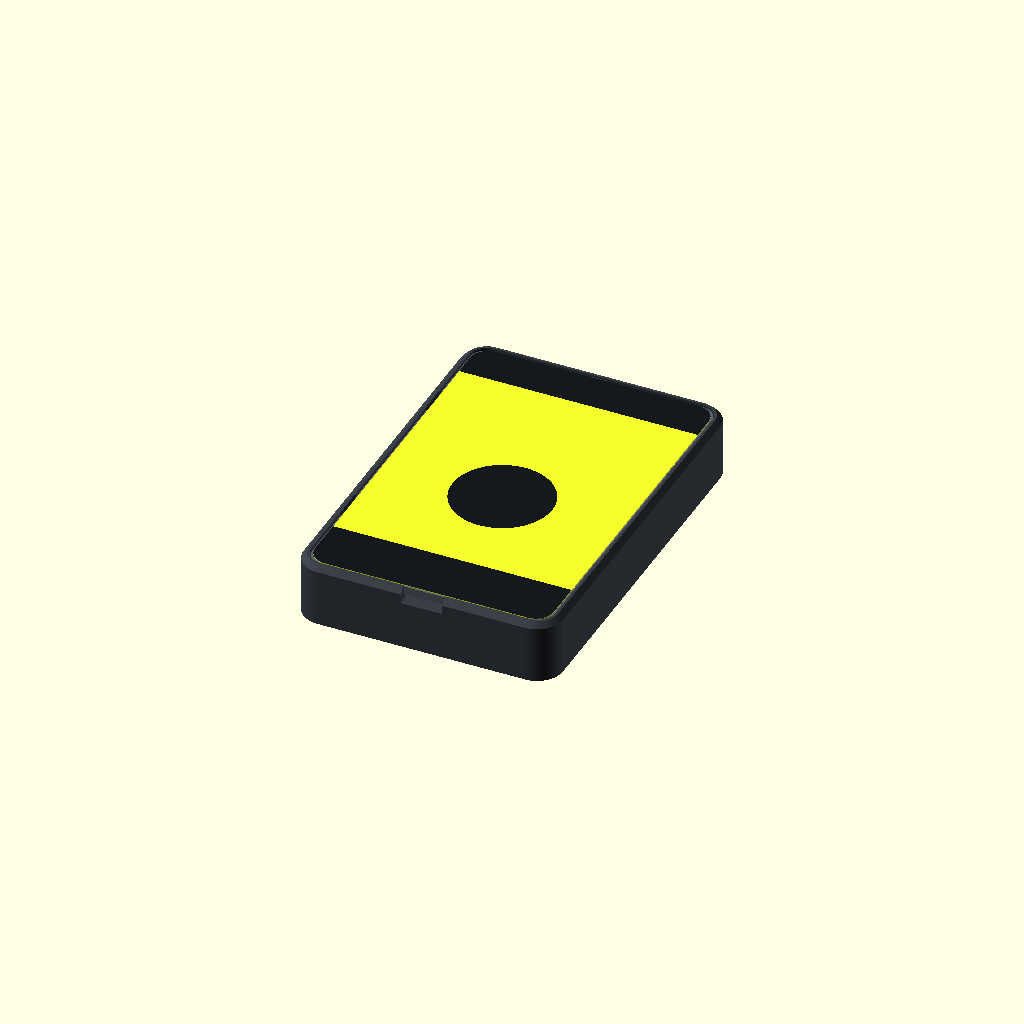
Cell 1: the model at its default parameters.
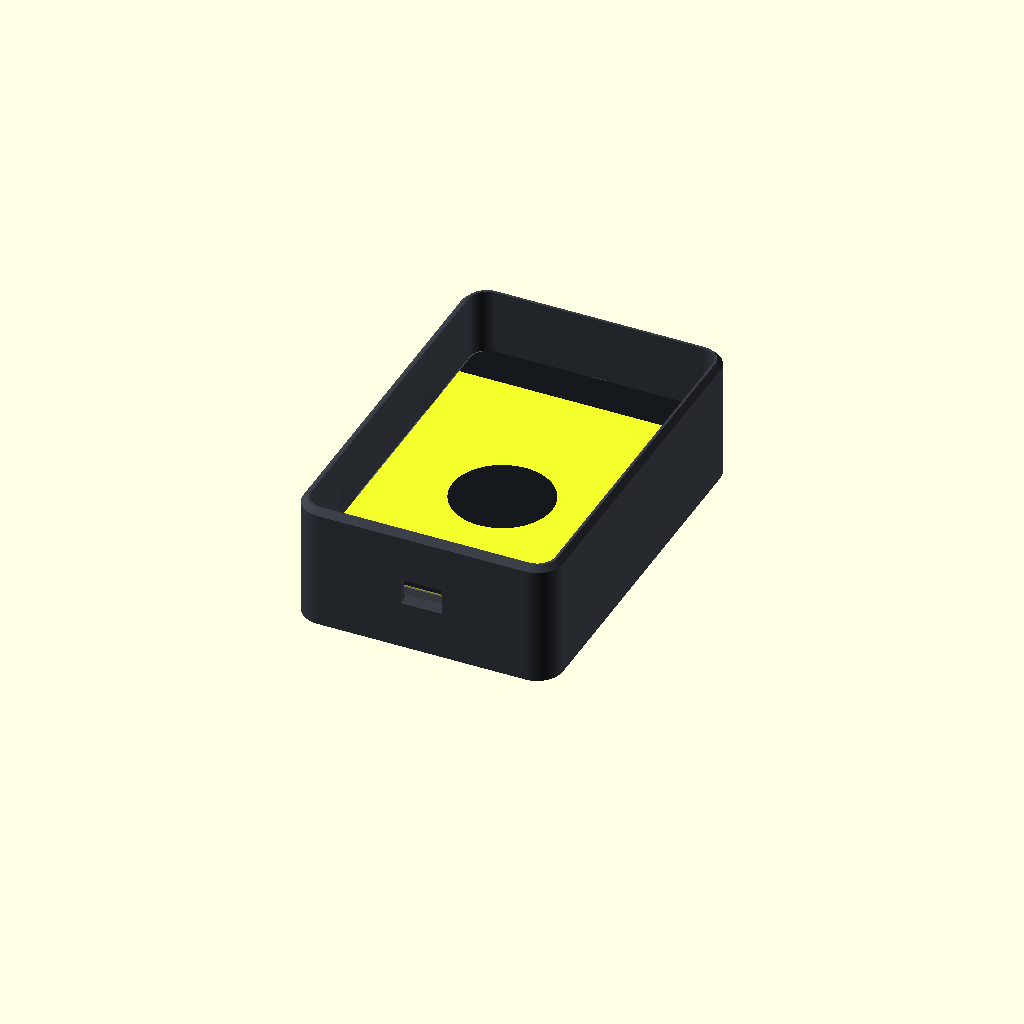
Cell 2: the same model with H = 24.
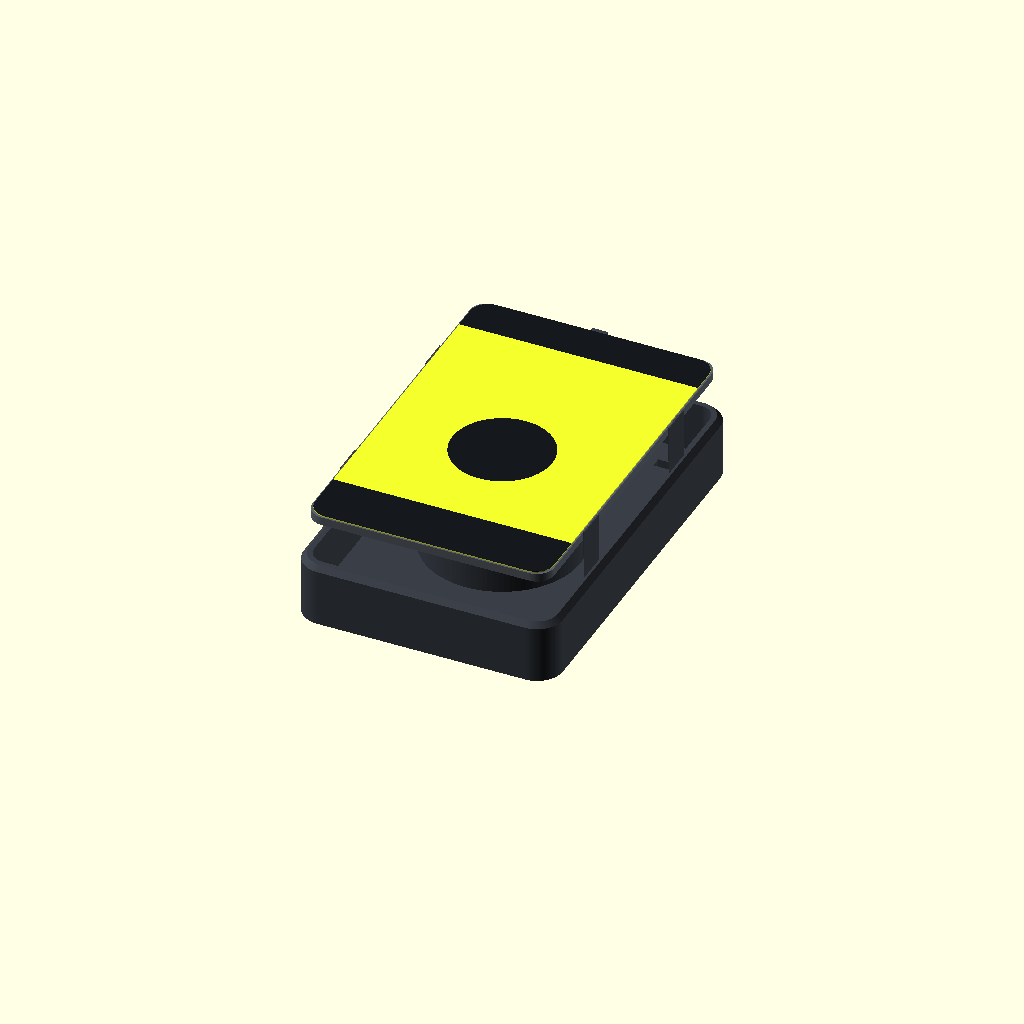
Cell 3: apoio_z = 20 (everything else at default).
All cells are drawn from one camera (rotation 55°, 0°, 25°, orthographic, colour scheme Cornfield), so only the parameter changes between them.
Source of the model, toquefit-v2/peca-nfc/placa/placa.scad:
// Placa ToqueFit 50 x 75 x 12 mm: base (fica no aparelho, segura a tag) + tampa lisa (leva o adesivo).
// Eixos: x da esquerda para a direita, y de baixo para cima (vista de frente), z saindo do metal.
// modo: "base" | "tampa" (STL, já na posição de imprimir) | "fora" | "dentro" | "explodida" | "corte" | "montada"
modo = "montada";

L = 50; A = 75; R = 5;          // placa
H = 12;                          // altura total
fundo = 2;                       // espessura do fundo da base
parede = 2;                      // parede até o apoio (z = 10)
moldura = 1.5;                   // parede acima do apoio (borda que aparece na frente)
apoio_z = 10;                    // onde a tampa apoia; topo do pilar
tampa_e = 1.6;                   // espessura da tampa
rebaixo = H - apoio_z - tampa_e; // 0,4: degrau entre a tampa e a borda da base = rebaixo do adesivo
folga = 0.2;                     // folga entre tampa e moldura, por lado
chanfro = 1;                     // chanfro da borda da frente

tag_d = 25; tag_e = 0.3;         // tag NFC (meça a sua e ajuste tag_e)
tag_x = 25; tag_y = A - 41.5;    // centro da tag: 25 da esquerda, 41,5 do topo
pilar_d = 30; pilar_parede = 1.6; pilar_teto = 1.2;
aloj_d = 26;                     // alojamento da tag no topo do pilar

trava_c = 6; trava_p = 0.35;     // 4 travas na moldura (comprimento, quanto avançam)
trava_y = [20, 55];
chave_l = 3; chave_p = 0.8;      // dente na moldura de cima (anti-inversão)
moeda_l = 8;                     // fenda de abrir na borda de baixo
fenda = [6, 2];                  // fendas de abraçadeira no fundo
fenda_pos = [[8, 8], [42, 8], [8, 67], [42, 67]];

$fn = 96;
ab = [L - 2 * moldura, A - 2 * moldura];                 // abertura da moldura: 47 x 72
tp = [ab[0] - 2 * folga, ab[1] - 2 * folga];             // tampa: 46,6 x 71,6

module rr(w, h, r) translate([(L - w) / 2, (A - h) / 2]) translate([r, r]) offset(r) square([w - 2 * r, h - 2 * r]);

module base() {
  difference() {
    hull() {
      linear_extrude(H - chanfro) rr(L, A, R);
      linear_extrude(H) rr(L - 2 * chanfro, A - 2 * chanfro, R - chanfro);
    }
    translate([0, 0, fundo]) linear_extrude(H) rr(L - 2 * parede, A - 2 * parede, R - parede);   // vão
    translate([0, 0, apoio_z]) linear_extrude(H) rr(ab[0], ab[1], R - moldura);                 // encaixe da tampa
    translate([L / 2 - moeda_l / 2, -1, apoio_z - 0.8]) cube([moeda_l, parede + 1.5, 5]);        // fenda da moeda
    for (p = fenda_pos) translate([p[0] - fenda[0] / 2, p[1] - fenda[1] / 2, -1]) cube([fenda[0], fenda[1], fundo + 2]);
    translate([L / 2, A - 13, fundo - 0.5]) linear_extrude(1) {                                  // marca TOPO
      text("TOPO", size = 3.6, halign = "center", font = "Liberation Sans:style=Bold");
      translate([0, 5.4]) polygon([[-2.4, 0], [2.4, 0], [0, 3]]);
    }
  }
  // pilar oco que segura a tag
  translate([tag_x, tag_y, fundo]) difference() {
    cylinder(d = pilar_d, h = apoio_z - fundo);
    translate([0, 0, -0.01]) cylinder(d = pilar_d - 2 * pilar_parede, h = apoio_z - fundo - pilar_teto);
    translate([0, 0, apoio_z - fundo - tag_e]) cylinder(d = aloj_d, h = 1);
  }
  // dente anti-inversão (do fundo até a face da tampa)
  translate([L / 2 - chave_l / 2, A - moldura - chave_p, fundo]) cube([chave_l, chave_p + 0.6, H - rebaixo - fundo]);
  // travas: por baixo retas (seguram a tampa), por cima inclinadas (a tampa entra com um clique)
  for (y = trava_y, lado = [0, 1])
    translate([lado * L, 0, 0]) mirror([lado, 0, 0])
      translate([0, y + trava_c / 2, 0]) rotate([90, 0, 0]) linear_extrude(trava_c)
        polygon([[moldura - 0.01, apoio_z + tampa_e], [moldura + trava_p, apoio_z + tampa_e], [moldura - 0.01, H]]);
}

module tampa() difference() {
  linear_extrude(tampa_e) rr(tp[0], tp[1], R - moldura - folga);
  translate([L / 2 - (chave_l + 0.5) / 2, A - moldura - folga - (chave_p + 0.2), -1]) cube([chave_l + 0.5, 2, tampa_e + 2]);
}

module tag() color("#2E8BFF") translate([tag_x, tag_y, apoio_z - tag_e]) cylinder(d = tag_d, h = tag_e - 0.02);

module adesivo() {   // só ilustração: amarelo com as faixas e o alvo escuro
  translate([0, 0, 0]) {
    color("#F3FF2C") linear_extrude(0.2) rr(46, 71, 3.5);
    color("#15181C") translate([0, 0, 0.2]) linear_extrude(0.05) {
      intersection() { rr(46, 71, 3.5); union() { translate([0, A - 2 - 8]) square([L, 8]); translate([0, 2]) square([L, 10.8]); } }
      translate([tag_x, tag_y]) circle(r = 9.6);
    }
  }
}

C_BASE = "#3A3F47"; C_TAMPA = "#5A616B";
if (modo == "base") base();
else if (modo == "tampa") tampa();
else if (modo == "fora" || modo == "montada") {
  color(C_BASE) base(); color(C_TAMPA) translate([0, 0, apoio_z]) tampa(); translate([0, 0, apoio_z + tampa_e]) adesivo();
} else if (modo == "dentro") {
  color(C_BASE) base(); tag();
} else if (modo == "explodida") {
  color(C_BASE) base(); translate([0, 0, 9]) tag();
  color(C_TAMPA) translate([0, 0, apoio_z + 18]) tampa();
  translate([0, 0, apoio_z + 30]) adesivo();
} else if (modo == "corte") {
  intersection() {
    union() { color(C_BASE) base(); color(C_TAMPA) translate([0, 0, apoio_z]) tampa(); tag(); translate([0, 0, apoio_z + tampa_e]) adesivo(); }
    translate([-1, -1, -1]) cube([tag_x + 1, A + 2, H + 5]);
  }
}
Customizer parameters (derived from the source; name, type, default, range or options):
modo: string, default "montada"
H: number, default 12
fundo: number, default 2
parede: number, default 2
moldura: number, default 1.5
apoio_z: number, default 10
tampa_e: number, default 1.6
folga: number, default 0.2
chanfro: number, default 1
aloj_d: number, default 26
trava_y: vector, default [20, 55]
moeda_l: number, default 8
fenda: vector, default [6, 2]
